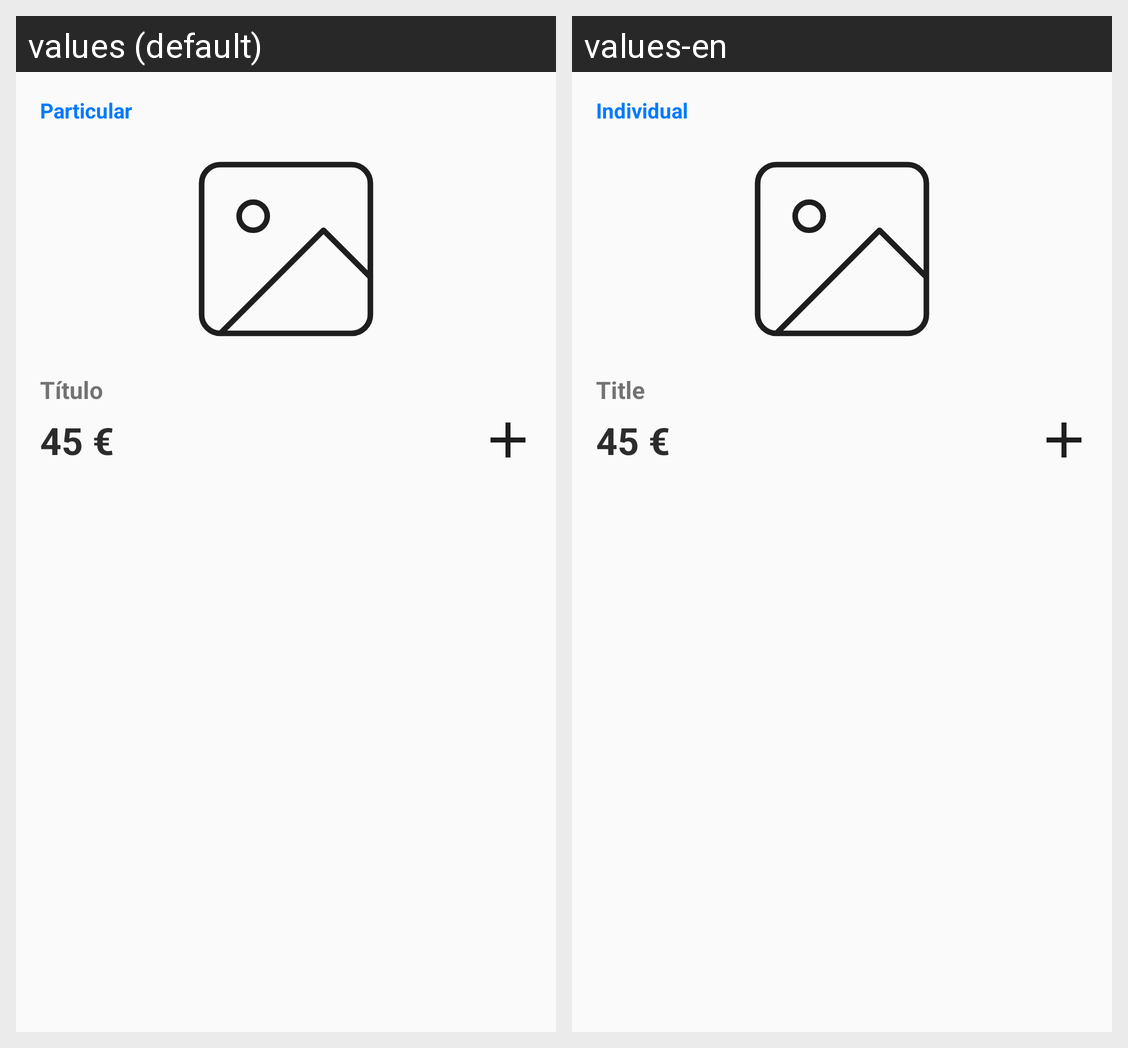

For this localized Android screen grid, give each drawn string resource with its value in every locale shown.
Android screen res/layout/widget_post_bought.xml rendered under 2 locales, left to right: values (default), values-en. Device: Nexus 5 (rendered at 1080×1920; each locale shown at half size, 540×960, under a caption strip naming it); theme Base.Theme.ServiFast.
Strings drawn on this screen, with the default value and each locale's value (text and hints the layout hard-codes, and strings that could not be matched under every locale, appear in the picture but are not listed):

particular
  values: Particular
  values-en: Individual

titulo
  values: Título
  values-en: Title
